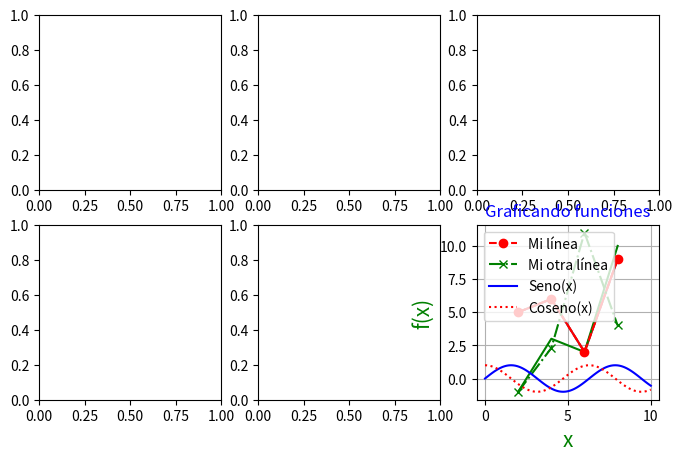
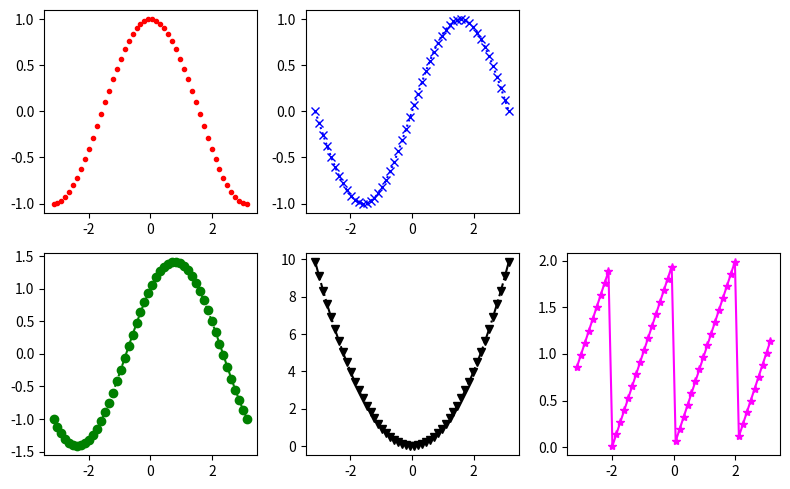
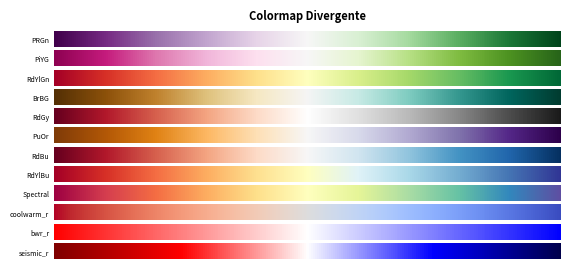
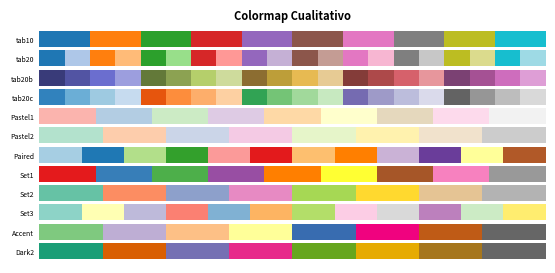
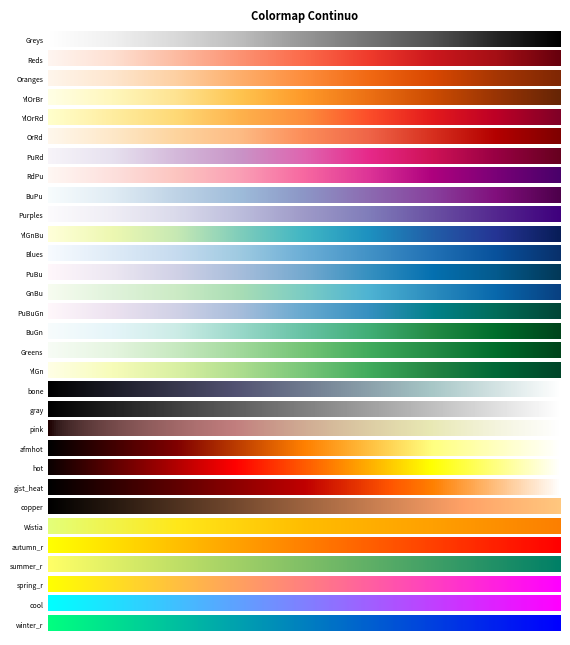
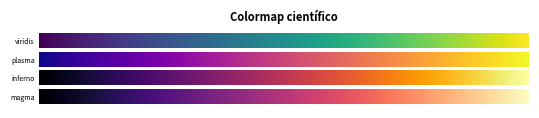

The matplotlib source for these figures, in order: (Note: this script raises an exception after producing the figures.)
# Importando las librerías
%matplotlib notebook

import numpy as np

import matplotlib.pyplot as plt

# Forma 1a (figura vacía)
plt.figure()

# Forma 1b (figura vacía numerada)
plt.figure(1)

# Forma 2a (forma pro)
fig1 = plt.figure(figsize=(8, 5))

# Forma 2b (forma más pro)
fig2, axes = plt.subplots(2, 3, figsize=(8, 5))

# Estableciendo la resolución de las figuras

plt.rcParams['figure.dpi'] = 60

# Gráfico de linea en 2D

x = [2 , 4 , 6 , 8]
y = [5 , 6 , 2 , 9]

plt.plot(x,y)
plt.show()

# Agregando color

x = [2 , 4 , 6 , 8]
y = [5 , 6 , 2 , 9]
z = [-1, 3, 2, 10]

plt.plot(x, y, color = 'red')
plt.plot(x, z, color = 'green')
plt.show()

# Agregando título, leyenda y ejes

x = [2 , 4 , 6 , 8]
y = [5 , 6 , 2 , 9]
z = [-1, 2.3, 11, 4]

plt.plot( x , y , color = 'red', label = 'Mi línea', marker = 'o', linestyle = '--')
plt.plot( x , z , color = 'green', label = 'Mi otra línea', marker = 'x', linestyle = '-.')
plt.title('Mi gráfico', color = 'blue')

plt.legend() # Agrega la leyenda al gráfico. Si no está, no aparece, aunque cada gráfico tenga label
plt.xlabel('Eje x', color = 'green')
plt.ylabel('Eje y', color = 'green')
plt.show()

# Graficando las funciones seno y coseno

x = np.linspace(0,10,100)

plt.plot(x, np.sin(x), label='Seno(x)', color = 'blue')
plt.plot(x, np.cos(x), label='Coseno(x)', color = 'red', linestyle = ':')

plt.xlabel('x', fontsize=15, color='green')
plt.ylabel('f(x)', fontsize=15, color='green')
plt.legend()
plt.title('Graficando funciones') 
plt.grid() # Agrega una grilla de fondo
plt.show()

# Ejemplo de subplot

# plt.rcParams['figure.dpi'] = 80
fig, axes = plt.subplots(2, 3, figsize=(8, 5))
plt.tight_layout()
plt.show()

# Ejemplo de cómo manejra subplots individualmente
x = np.linspace(-np.pi,np.pi,50)
y1 = np.cos(x)
y2 = np.sin(x)

y4 = y1 + y2
y5 = x ** 2
y6 = x % 2

# plt.rcParams['figure.dpi'] = 80
fig, axes = plt.subplots(2, 3, figsize=(8, 5))
axes[0,0].plot(x, y1, color = 'red', marker = '.', linestyle = '')
axes[0,1].plot(x, y2, color = 'blue', marker = 'x', linestyle = ':')
axes[0,2].remove()
axes[1,0].plot(x, y4, color = 'green', marker = 'o', linestyle = '--')
axes[1,1].plot(x, y5, color = 'black', marker = 'v', linestyle = '-.')
axes[1,2].plot(x, y6, color = 'magenta', marker = '*', linestyle = '-')
plt.tight_layout()
plt.show()



# Manipulando subplots

fig = plt.figure(figsize=(8, 5)) 

ax = [None for _ in range(6)] 

ax[0] = plt.subplot2grid((3,4), (0,0), colspan=4)
ax[1] = plt.subplot2grid((3,4), (1,0), colspan=1)
ax[2] = plt.subplot2grid((3,4), (1,1), colspan=1)
ax[3] = plt.subplot2grid((3,4), (1,2), colspan=1)
ax[4] = plt.subplot2grid((3,4), (1,3), colspan=1,rowspan=2)
ax[5] = plt.subplot2grid((3,4), (2,0), colspan=3)


for ix in range(6): 
    ax[ix].set_title('ax[{}]'.format(ix)) 
    ax[ix].set_xticks([])
    ax[ix].set_yticks([]) 
    
#fig.tight_layout()
plt.show()

# Función para plotear un colormap

def cmap_plot(cmap_list, ctype):
    cmaps = cmap_list

    n = len(cmaps)

    fig = plt.figure(figsize=(8.25, n*.20), dpi=150)
    ax = plt.subplot(1, 1, 1, frameon=False, xlim=[0,10], xticks=[], yticks=[])
    fig.subplots_adjust(top=0.99, bottom=0.01, left=0.18, right=0.99)

    y, dy, pad = 0, 0.3, 0.08

    ticks, labels = [], []

    for cmap in cmaps[::-1]:
        Z = np.linspace(0,1,512).reshape(1,512)
        plt.imshow(Z, extent=[0,10,y,y+dy], cmap=plt.get_cmap(cmap))
        ticks.append(y+dy/2)
        labels.append(cmap)
        y = y + dy + pad

    ax.set_ylim(-pad,y)
    ax.set_yticks(ticks)
    ax.set_yticklabels(labels)

    ax.tick_params(axis='y', which='both', length=0, labelsize=5)
    plt.title(f'Colormap {ctype}', fontweight='bold', fontsize=8)
    plt.show()

# Ploteando colormap divergente

diverge_cmap = ('PRGn', 'PiYG', 'RdYlGn', 'BrBG', 'RdGy', 'PuOr', 'RdBu', 'RdYlBu',  'Spectral', 'coolwarm_r', 'bwr_r', 'seismic_r')
cmap_plot(diverge_cmap, 'Divergente')

# Ploteando colormap cualitativo

qualitative_cmap = ('tab10', 'tab20', 'tab20b', 'tab20c', 'Pastel1', 'Pastel2', 'Paired', 'Set1', 'Set2', 'Set3', 'Accent', 'Dark2' )
cmap_plot(qualitative_cmap, 'Cualitativo')

# Ploteando colormap continuo

sequential_cmap = ('Greys', 'Reds', 'Oranges', 
         'YlOrBr', 'YlOrRd', 'OrRd', 'PuRd', 'RdPu', 'BuPu',
         'Purples', 'YlGnBu', 'Blues', 'PuBu', 'GnBu', 'PuBuGn', 'BuGn',
         'Greens', 'YlGn','bone', 'gray', 'pink', 'afmhot', 'hot', 'gist_heat', 'copper', 
         'Wistia', 'autumn_r', 'summer_r', 'spring_r', 'cool', 'winter_r')            
cmap_plot(sequential_cmap, 'Continuo')

# Ploteando colormap científico

scientific_cmap = ('viridis', 'plasma', 'inferno', 'magma')
cmap_plot(scientific_cmap, 'científico')

%matplotlib notebook

import experimento2 as ex2
import matplotlib.pyplot as plt
import numpy as np

x = [0, 1, 2, 3, 4, 5, 6, 7, 8, 9, 10]

y1 = []
y2 = []

for i in x:

    y1.append(ex2.tribonacci(i))
    y2.append(ex2.lesera(i))


plt.plot(x, y1, label='Tribonacci', color = 'red', marker = 'x', linestyle = '--')
plt.plot(x, y2, label='Lesera', color =  'blue', marker = '.', linestyle = '')
plt.legend()
plt.title('Sucesiones definidas de forma recursiva')
plt.xlabel('Valor de n')
plt.ylabel('Valor de $a_n$')
plt.grid()
plt.show()

n = 250
numero_muestras = 10000

x = np.linspace(-2, 2, numero_muestras)
y = []
for i in x:
    y.append(ex2.weierstrass(n,i))


plt.plot(x, y, linewidth = 0.5)# Notar que el parámetro linewidth cambia el grosor de la línea
plt.grid()
plt.title('Función de Weierstrass')
plt.show()

x = np.linspace(0,4,100)
y = np.exp(-x) - x + 1
plt.plot(x,y)
plt.grid()
plt.show()



